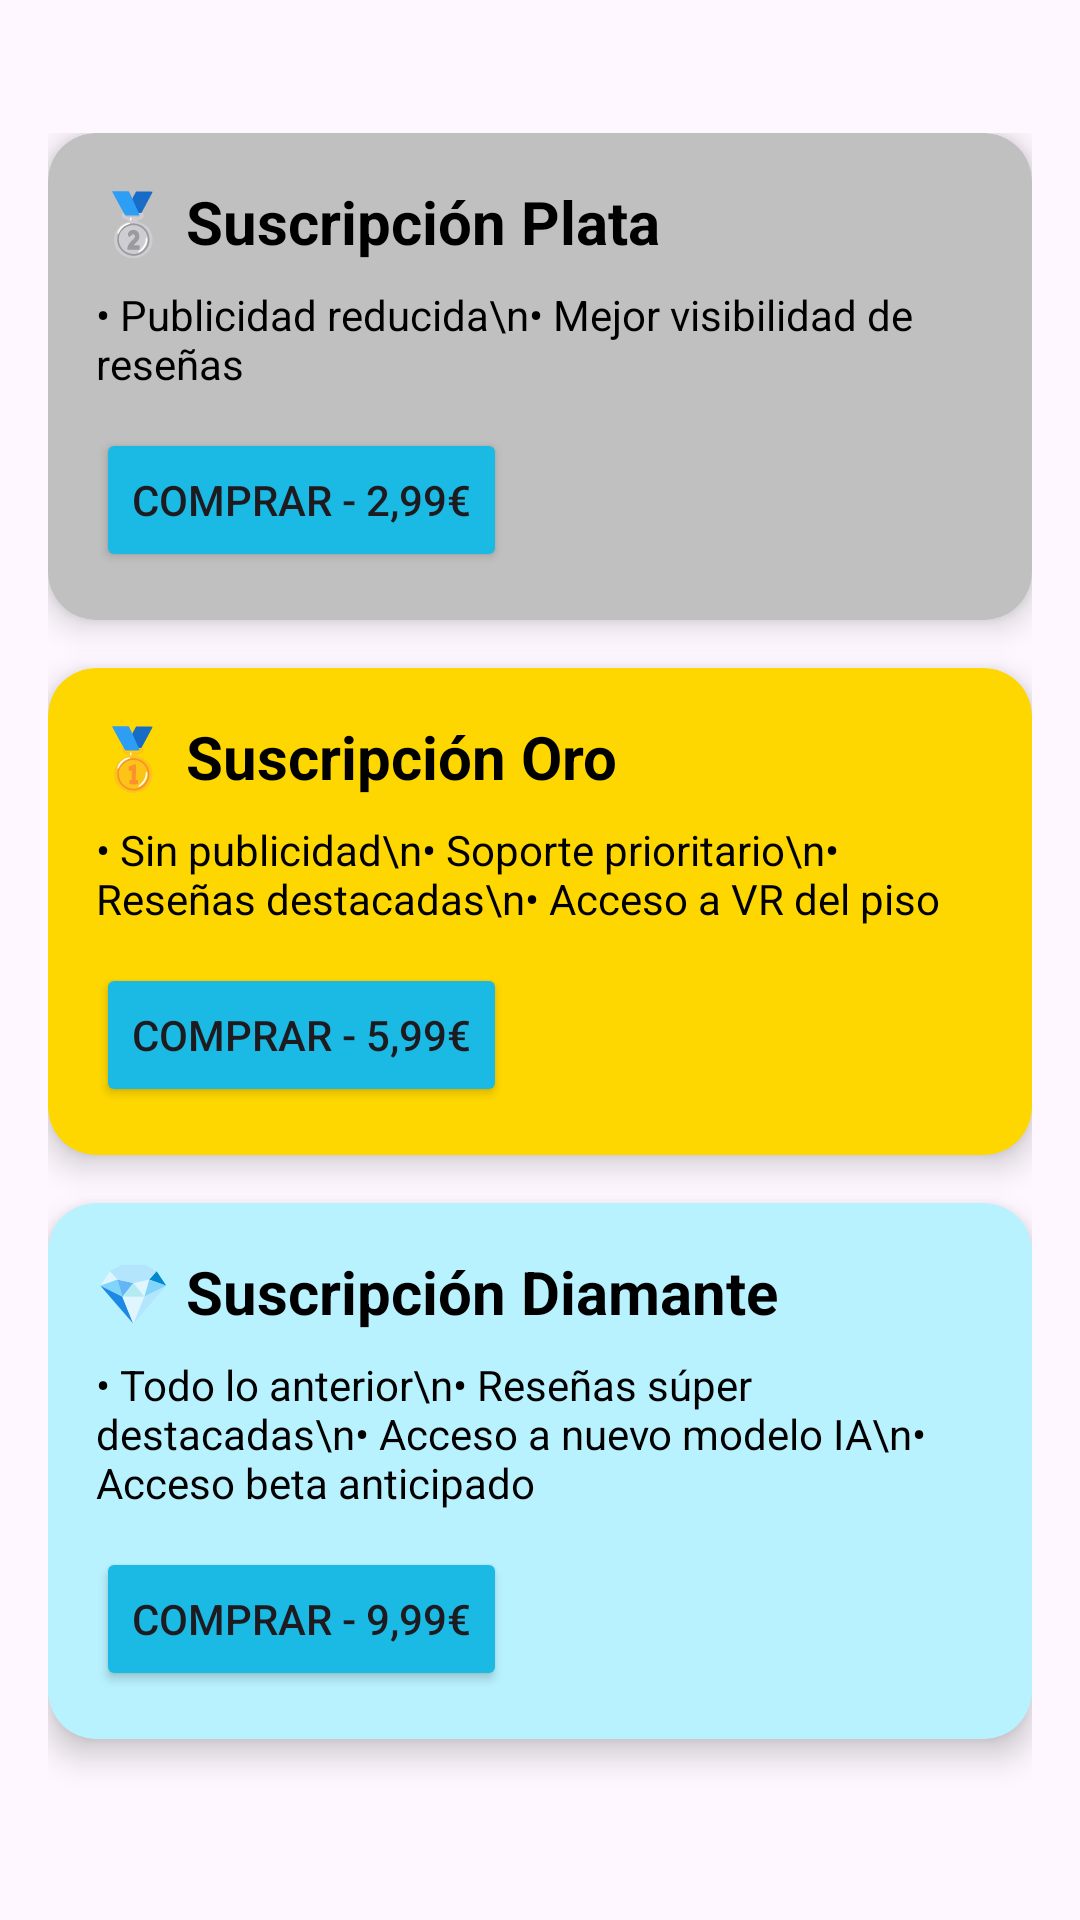

This screen was rendered from an Android layout file. Write that file and the resources it references.
<!-- AndroidManifest.xml: application theme Theme.Interfaces1_2trimestre -->
<!-- res/layout/suscripciones.xml -->
<FrameLayout xmlns:android="http://schemas.android.com/apk/res/android"
    xmlns:app="http://schemas.android.com/apk/res-auto"
    android:layout_width="match_parent"
    android:layout_height="match_parent">

    <ScrollView
        android:layout_width="match_parent"
        android:layout_height="match_parent"
        android:padding="16dp">

        <LinearLayout
            android:layout_width="match_parent"
            android:layout_height="wrap_content"
            android:orientation="vertical"
            android:gravity="center_horizontal"
            android:layout_gravity="center">

            
            <androidx.cardview.widget.CardView
                android:layout_width="match_parent"
                android:layout_height="wrap_content"
                android:layout_marginBottom="16dp"
                app:cardCornerRadius="16dp"
                app:cardElevation="6dp"
                app:cardBackgroundColor="#C0C0C0">

                <LinearLayout
                    android:layout_width="match_parent"
                    android:layout_height="wrap_content"
                    android:orientation="vertical"
                    android:padding="16dp">

                    <TextView
                        android:layout_width="wrap_content"
                        android:layout_height="wrap_content"
                        android:text="🥈 Suscripción Plata"
                        android:textSize="20sp"
                        android:textStyle="bold"
                        android:textColor="@android:color/black" />

                    <TextView
                        android:layout_width="wrap_content"
                        android:layout_height="wrap_content"
                        android:text="• Publicidad reducida\n• Mejor visibilidad de reseñas"
                        android:paddingTop="8dp"
                        android:textColor="@android:color/black" />

                    <Button
                        android:id="@+id/btnPlata"
                        android:layout_width="wrap_content"
                        android:layout_height="wrap_content"
                        android:layout_marginTop="12dp"
                        android:backgroundTint="@color/azul"
                        android:text="Comprar - 2,99€" />
                </LinearLayout>
            </androidx.cardview.widget.CardView>

            
            <androidx.cardview.widget.CardView
                android:layout_width="match_parent"
                android:layout_height="wrap_content"
                android:layout_marginBottom="16dp"
                app:cardCornerRadius="16dp"
                app:cardElevation="6dp"
                app:cardBackgroundColor="#FFD700">

                <LinearLayout
                    android:layout_width="match_parent"
                    android:layout_height="wrap_content"
                    android:orientation="vertical"
                    android:padding="16dp">

                    <TextView
                        android:layout_width="wrap_content"
                        android:layout_height="wrap_content"
                        android:text="🥇 Suscripción Oro"
                        android:textSize="20sp"
                        android:textStyle="bold"
                        android:textColor="@android:color/black" />

                    <TextView
                        android:layout_width="wrap_content"
                        android:layout_height="wrap_content"
                        android:text="• Sin publicidad\n• Soporte prioritario\n• Reseñas destacadas\n• Acceso a VR del piso"
                        android:paddingTop="8dp"
                        android:textColor="@android:color/black" />

                    <Button
                        android:id="@+id/btnOro"
                        android:layout_width="wrap_content"
                        android:layout_height="wrap_content"
                        android:layout_marginTop="12dp"
                        android:backgroundTint="@color/azul"
                        android:text="Comprar - 5,99€" />
                </LinearLayout>
            </androidx.cardview.widget.CardView>

            
            <androidx.cardview.widget.CardView
                android:layout_width="match_parent"
                android:layout_height="wrap_content"
                android:layout_marginBottom="16dp"
                app:cardCornerRadius="16dp"
                app:cardElevation="6dp"
                app:cardBackgroundColor="#B9F2FF">

                <LinearLayout
                    android:layout_width="match_parent"
                    android:layout_height="wrap_content"
                    android:orientation="vertical"
                    android:padding="16dp">

                    <TextView
                        android:layout_width="wrap_content"
                        android:layout_height="wrap_content"
                        android:text="💎 Suscripción Diamante"
                        android:textSize="20sp"
                        android:textStyle="bold"
                        android:textColor="@android:color/black" />

                    <TextView
                        android:layout_width="wrap_content"
                        android:layout_height="wrap_content"
                        android:text="• Todo lo anterior\n• Reseñas súper destacadas\n• Acceso a nuevo modelo IA\n• Acceso beta anticipado"
                        android:paddingTop="8dp"
                        android:textColor="@android:color/black" />

                    <Button
                        android:id="@+id/btnDiamante"
                        android:layout_width="wrap_content"
                        android:layout_height="wrap_content"
                        android:layout_marginTop="12dp"
                        android:backgroundTint="@color/azul"
                        android:text="Comprar - 9,99€" />
                </LinearLayout>
            </androidx.cardview.widget.CardView>

        </LinearLayout>
    </ScrollView>
</FrameLayout>
<!-- resources referenced by this layout -->
<resources>
  <color name="azul">#1BBAE4</color>
  <style name="Theme.Interfaces1_2trimestre" parent="Base.Theme.Interfaces1_2trimestre" />
  <style name="Base.Theme.Interfaces1_2trimestre" parent="Theme.Material3.DayNight.NoActionBar">
          
          
      </style>
</resources>
